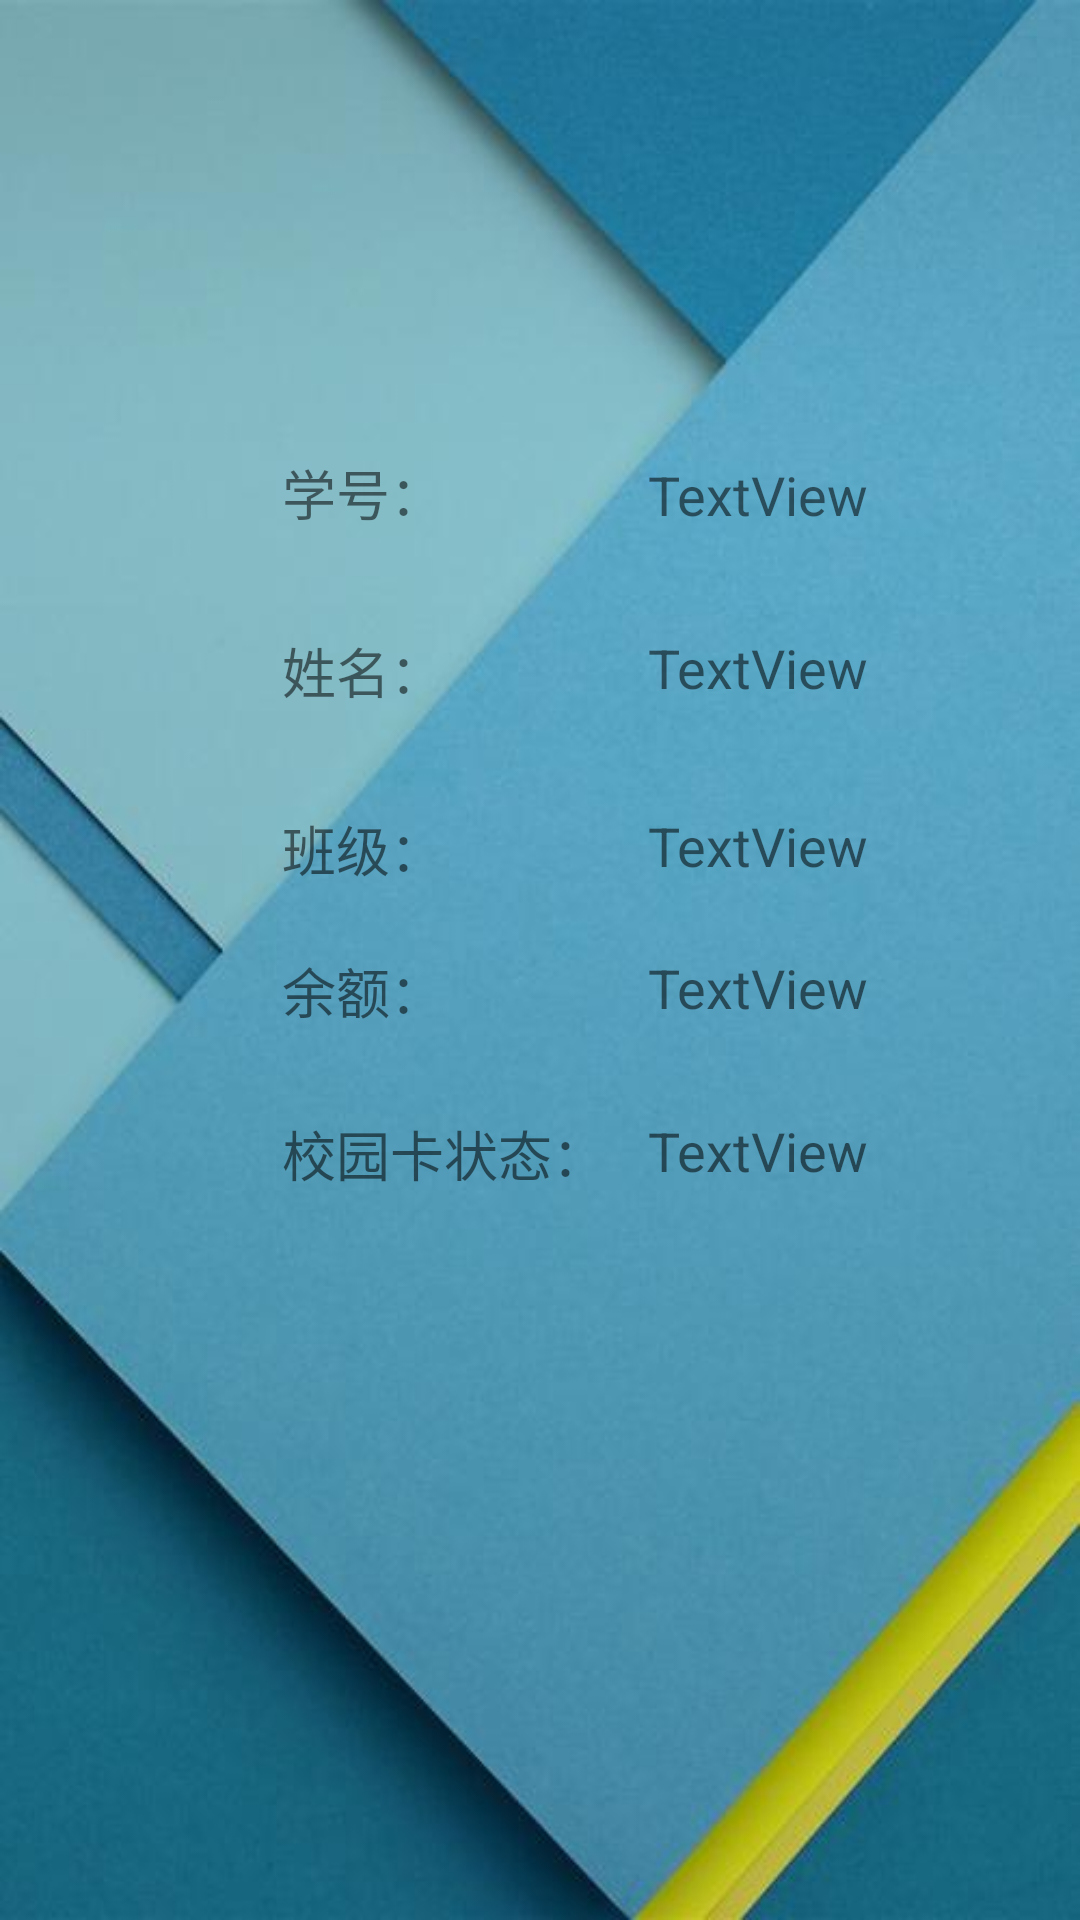

This screen was rendered from an Android layout file. Write that file and the resources it references.
<!-- AndroidManifest.xml: application theme AppTheme -->
<!-- res/layout/activity_account_inquiry.xml -->
<?xml version="1.0" encoding="utf-8"?>
<RelativeLayout xmlns:android="http://schemas.android.com/apk/res/android"
    xmlns:app="http://schemas.android.com/apk/res-auto"
    xmlns:tools="http://schemas.android.com/tools"
    android:layout_width="match_parent"
    android:layout_height="match_parent"
    android:background="@drawable/a7"
    tools:context="com.example.administrator.myapplication.LockActivity">

    <TextView
        android:id="@+id/textView3"
        android:layout_width="wrap_content"
        android:layout_height="wrap_content"
        android:layout_alignParentLeft="true"
        android:layout_alignParentStart="true"
        android:layout_alignParentTop="true"
        android:layout_marginLeft="94dp"
        android:layout_marginStart="94dp"
        android:layout_marginTop="151dp"
        android:text="学号："
        android:textSize="18sp" />

    <TextView
        android:id="@+id/txt_uid"
        android:layout_width="wrap_content"
        android:layout_height="wrap_content"
        android:layout_alignBaseline="@+id/textView3"
        android:layout_alignBottom="@+id/textView3"
        android:layout_marginLeft="14dp"
        android:layout_marginStart="14dp"
        android:layout_toEndOf="@+id/textView9"
        android:layout_toRightOf="@+id/textView9"
        android:text="TextView"
        android:textSize="18sp" />

    <TextView
        android:id="@+id/textView5"
        android:layout_width="wrap_content"
        android:layout_height="wrap_content"
        android:layout_alignLeft="@+id/textView3"
        android:layout_alignStart="@+id/textView3"
        android:layout_below="@+id/textView3"
        android:layout_marginTop="33dp"
        android:text="姓名："
        android:textSize="18sp" />

    <TextView
        android:id="@+id/txt_name"
        android:layout_width="wrap_content"
        android:layout_height="wrap_content"
        android:layout_alignLeft="@+id/txt_uid"
        android:layout_alignStart="@+id/txt_uid"
        android:layout_alignTop="@+id/textView5"
        android:text="TextView"
        android:textSize="18sp" />

    <TextView
        android:id="@+id/textView7"
        android:layout_width="wrap_content"
        android:layout_height="wrap_content"
        android:layout_alignLeft="@+id/textView5"
        android:layout_alignStart="@+id/textView5"
        android:layout_below="@+id/textView5"
        android:layout_marginTop="33dp"
        android:text="班级："
        android:textSize="18sp" />

    <TextView
        android:id="@+id/textView8"
        android:layout_width="wrap_content"
        android:layout_height="wrap_content"
        android:layout_alignEnd="@+id/textView7"
        android:layout_alignRight="@+id/textView7"
        android:layout_below="@+id/textView7"
        android:layout_marginTop="21dp"
        android:text="余额："
        android:textSize="18sp" />

    <TextView
        android:id="@+id/textView9"
        android:layout_width="wrap_content"
        android:layout_height="wrap_content"
        android:layout_alignLeft="@+id/textView8"
        android:layout_alignStart="@+id/textView8"
        android:layout_below="@+id/textView8"
        android:layout_marginTop="28dp"
        android:text="校园卡状态："
        android:textSize="18sp" />

    <TextView
        android:id="@+id/txt_className"
        android:layout_width="wrap_content"
        android:layout_height="wrap_content"
        android:layout_alignEnd="@+id/txt_name"
        android:layout_alignRight="@+id/txt_name"
        android:layout_alignTop="@+id/textView7"
        android:text="TextView"
        android:textSize="18sp" />

    <TextView
        android:id="@+id/txt_balance"
        android:layout_width="wrap_content"
        android:layout_height="wrap_content"
        android:layout_alignEnd="@+id/txt_className"
        android:layout_alignRight="@+id/txt_className"
        android:layout_alignTop="@+id/textView8"
        android:text="TextView"
        android:textSize="18sp" />

    <TextView
        android:id="@+id/txt_card_state"
        android:layout_width="wrap_content"
        android:layout_height="wrap_content"
        android:layout_alignLeft="@+id/txt_balance"
        android:layout_alignStart="@+id/txt_balance"
        android:layout_alignTop="@+id/textView9"
        android:text="TextView"
        android:textSize="18sp" />

</RelativeLayout>
<!-- resources referenced by this layout -->
<resources>
  <!-- drawable a7: jpg bitmap (drawable, 24032 bytes) -->
  <style name="AppTheme" parent="Theme.AppCompat.Light.DarkActionBar">
          
          <item name="colorPrimary">@color/colorPrimary</item>
          <item name="colorPrimaryDark">@color/colorPrimaryDark</item>
          <item name="colorAccent">@color/colorAccent</item>
          //这两个语句就是设置隐藏标题栏的语句
          <item name="windowActionBar">false</item>
          <item name="windowNoTitle">true</item>
      </style>
  <color name="colorPrimary">#33AC95</color>
  <color name="colorPrimaryDark">#000</color>
  <color name="colorAccent">#FA6B7D</color>
</resources>
